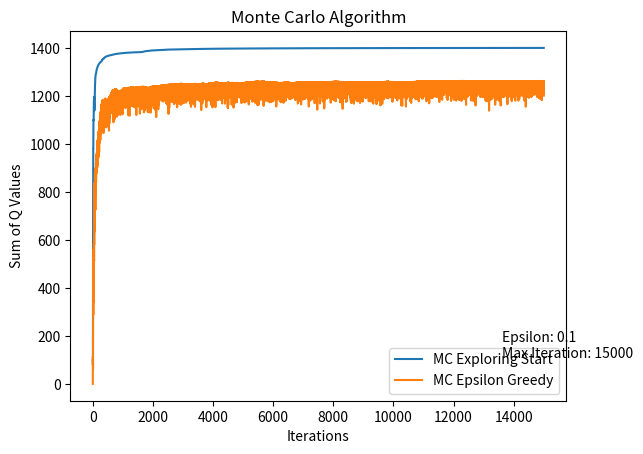

Reproduce this figure in Python.
# Problem: A robot needs to go from Start to Target
# Reward: +100 for target, -1 for each other step
# Q-value: for simplicity zero
# Initial Q values are all zero

from operator import index
from matplotlib.pyplot import grid
import matplotlib.pyplot as plt
import numpy as np
import random
np.random.seed(9527)
random.seed(9527)

MAX_ITERATION = 15000
MAX_EPISODE_LENGTH = 10
DISCOUNT_FACTOR = 0.9
EPSILON = 0.1

class Environment():
    def __init__(self):
        self.rows = 4
        self.cols = 6 
        self.grid_world = [[  "T",  "s1",  "s2",  "s3",  "s4",  "s5"],
                           [ "s6",  "s7",  "s8",  "s9",   "W", "s10"],
                           ["s11",   "W", "s12",   "W", "s13", "s14"],
                           ["s15", "s16", "s17", "s18", "s19", "s20"]] #T: Target, W: Wall
        self.action_to_number = {"up": 0, "right":1, "down":2, "left":3}
        self.action_dict = {"up": [-1,0], "right": [0, 1], "down": [1,0], "left":[0,-1]}
        self.direction_dict = {0: "up", 1:"right", 2:"down", 3:"left"}
        self.invalid_start = ["T", "W"]

    def transfer_state(self, state_coordinates, action): #Input(state, action), Output(next state)
        current_state_coordinates = state_coordinates
        next_state_coordinates = state_coordinates + self.action_dict[action]

        if next_state_coordinates[0] < 0 or next_state_coordinates[0] > 3 or next_state_coordinates[1] < 0 or next_state_coordinates[1] > 5:# Out of board
            return current_state_coordinates
        next_state = self.grid_world[next_state_coordinates[0]][next_state_coordinates[1]]
        if next_state == "W": #Hit the wall 
            return current_state_coordinates
        return next_state_coordinates

class MC_Exploring_Start():
    def __init__(self):
        self.env = Environment()
        self.Max_iteration = MAX_ITERATION
        self.gamma = DISCOUNT_FACTOR
        self.Horizon = MAX_EPISODE_LENGTH #Max episode_length
        self.sum_of_Q_values = [0 for i in range(self.Max_iteration)]

        self.Q_values = {}
        for row in range(self.env.rows):
            for col in range(self.env.cols):
                if self.env.grid_world[row][col] not in self.env.invalid_start:
                    for act in self.env.action_dict.keys():
                        self.Q_values[ ((row, col), act) ] = 0 #Initialize Q value (state, action) 

        self.returns_dict = {}
        for row in range(self.env.rows):
            for col in range(self.env.cols):
                if self.env.grid_world[row][col] not in self.env.invalid_start:
                    for act in self.env.action_dict.keys():
                        self.returns_dict[ ((row, col), act) ] = [0, 0] #[Mean value, Visited count]

    def generate_initial_state(self): #Generate random state
        while True:
            state_row = np.random.randint(self.env.rows)
            state_col = np.random.randint(self.env.cols)
            if self.env.grid_world[state_row][state_col] in self.env.invalid_start:
                continue
            else:
                break
        return np.array([state_row, state_col])

    def generate_random_action(self):
        action = self.env.direction_dict[np.random.randint(4)]
        while (self.env.transfer_state(self.current_state_coordinates, action) == self.current_state_coordinates).all():
                action = self.env.direction_dict[np.random.randint(4)]
        return action

    def policy(self, state_coordinate): #Optimal policy, find the maximun Q(s,a) and return action  
        Q_value = []
        valid_actions = []
        state_coordinate = np.array(state_coordinate)
        indexes = []
        for action in self.env.action_dict.keys():
            # if state coordinate == next state coordinate, which means the action is invalid cause "transfer_state" return the same coordinate
            if not (state_coordinate == self.env.transfer_state(np.array(state_coordinate), action)).all():
                valid_actions.append(action)

        for valid_action in valid_actions:
            Q_value.append(self.Q_values[(tuple(state_coordinate), valid_action)])
        max_value = max(Q_value)

        for valid_action in valid_actions:
            if max_value == self.Q_values[(tuple(state_coordinate), valid_action)]:
                indexes.append(self.env.action_to_number[valid_action])
        return self.env.direction_dict[random.choice(indexes)]

    def print_Qvalue(self, state_coordinate): #For debugging
        Q_value = []
        for action in self.env.action_dict.keys():
            Q_value.append(self.Q_values[(tuple(state_coordinate), action)])
        return Q_value

    def iter(self): #Main loop
        for iterration in range(self.Max_iteration):
            episode = []
            sum_of_Q_value = 0
            self.current_state_coordinates = self.generate_initial_state()
            action = self.generate_random_action()
            for h in range(self.Horizon): #Generate episode
                next_state_coordinates = self.env.transfer_state(self.current_state_coordinates, action)
                reward = -1
                if self.env.grid_world[next_state_coordinates[0]][next_state_coordinates[1]] == "T":
                    reward = 100
                    episode.append([self.current_state_coordinates, action, reward])
                    break
                episode.append([self.current_state_coordinates, action, reward]) #Episode [[[coordinate],action, reward]]
                self.current_state_coordinates = next_state_coordinates
                action = self.policy(self.current_state_coordinates)
            G = 0
            
            for h in range(len(episode)-1, -1, -1): #Iterate through H-1, H-2,...,0
                coordinate, action, reward = episode[h]
                G = self.gamma*G + reward
                returns = self.returns_dict[(tuple(coordinate), action)]
                mean = returns[0]
                visited_count = returns[1]
                mean = (mean*visited_count + G)/(visited_count + 1)
                visited_count += 1
                self.returns_dict[(tuple(episode[h][0] ), episode[h][1])] = [mean, visited_count]
                self.Q_values[(tuple(episode[h][0]), episode[h][1])] = self.returns_dict[(tuple(episode[h][0]), episode[h][1])][0]
                # print(self.Q_values)


            # calculate sum of Q value according to current policy
            for row in range(self.env.rows):
                for col in range(self.env.cols):
                    if self.env.grid_world[row][col] not in self.env.invalid_start:
                        action = self.policy((row,col))
                        sum_of_Q_value += self.Q_values[((row, col), action)]
                        self.sum_of_Q_values[iterration] = sum_of_Q_value
            # print(f"{iterration}. sum of Q values: {self.sum_of_Q_values[iterration]}")


    def render(self): #Show results
        output = self.env.grid_world
        for row in range(self.env.rows):
            for col in range(self.env.cols):
                if self.env.grid_world[row][col] in self.env.invalid_start:
                    continue
                else:
                    action = self.policy((row,col))
                    output[row][col] = action

        for row in range(0, self.env.rows):
            print("-------------------------------------------------------")
            out = "| "
            for col in range(0, self.env.cols):
                out += str(output[row][col]).ljust(6) + " | "
            print(out)
        print("-------------------------------------------------------")

class MC_Epsilon_Greedy():
    def __init__(self):
        self.env = Environment()
        self.Max_iteration = MAX_ITERATION
        self.gamma = DISCOUNT_FACTOR
        self.Horizon = MAX_EPISODE_LENGTH #Max episode_length
        self.sum_of_Q_values = [0 for i in range(self.Max_iteration)]

        self.Q_values = {}
        for row in range(self.env.rows):
            for col in range(self.env.cols):
                if self.env.grid_world[row][col] not in self.env.invalid_start:
                    for act in self.env.action_dict.keys():
                        self.Q_values[ ((row, col), act) ] = 0 #Initialize Q value (state, action) 

        self.returns_dict = {}
        for row in range(self.env.rows):
            for col in range(self.env.cols):
                if self.env.grid_world[row][col] not in self.env.invalid_start:
                    for act in self.env.action_dict.keys():
                        self.returns_dict[ ((row, col), act) ] = [0, 0] #[Mean value, Visited count]

    def generate_initial_state(self): #Generate random state
        while True:
            state_row = np.random.randint(self.env.rows)
            state_col = np.random.randint(self.env.cols)
            if self.env.grid_world[state_row][state_col] in self.env.invalid_start:
                continue
            else:
                break
        return np.array([state_row, state_col])

    def generate_random_action(self):
        action = self.env.direction_dict[np.random.randint(4)]
        while (self.env.transfer_state(self.current_state_coordinates, action) == self.current_state_coordinates).all():
                action = self.env.direction_dict[np.random.randint(4)]
        return action

    def policy(self, state_coordinate): #Optimal policy, find the maximun Q(s,a) and return action  
        Q_value = []
        valid_actions = []
        state_coordinate = np.array(state_coordinate)
        indexes = []
        for action in self.env.action_dict.keys():
            # if state coordinate == next state coordinate, \
            # which means the action is invalid cause "transfer_state" return the same coordinate
            if not (state_coordinate == self.env.transfer_state(state_coordinate, action)).all(): 
                valid_actions.append(action)

        if np.random.random() > EPSILON: # exploit
            for valid_action in valid_actions:
                Q_value.append(self.Q_values[(tuple(state_coordinate), valid_action)])
            max_value = max(Q_value)
            
            for valid_action in valid_actions:
                if max_value == self.Q_values[(tuple(state_coordinate), valid_action)]:
                    indexes.append(self.env.action_to_number[valid_action])
            return self.env.direction_dict[random.choice(indexes)]
        else: # explore
            for valid_action in valid_actions:
                indexes.append(self.env.action_to_number[valid_action])
            return self.env.direction_dict[random.choice(indexes)]


    def print_Qvalue(self, state_coordinate): #For debugging
        Q_value = []
        for action in self.env.action_dict.keys():
            Q_value.append(self.Q_values[(tuple(state_coordinate), action)])
        return Q_value

    def iter(self): #Main loop
        for iterration in range(self.Max_iteration):
            episode = []
            sum_of_Q_value = 0
            self.current_state_coordinates = self.generate_initial_state()
            action = self.generate_random_action()
            for h in range(self.Horizon): #Generate episode
                next_state_coordinates = self.env.transfer_state(self.current_state_coordinates, action)
                reward = -1
                if self.env.grid_world[next_state_coordinates[0]][next_state_coordinates[1]] == "T":
                    reward = 100
                    episode.append([self.current_state_coordinates, action, reward])
                    break
                episode.append([self.current_state_coordinates, action, reward]) #Episode [[[coordinate],action, reward]]
                self.current_state_coordinates = next_state_coordinates
                action = self.policy(self.current_state_coordinates)
            G = 0
            
            for h in range(len(episode)-1, -1, -1): #Iterate through H-1, H-2,...,0
                coordinate, action, reward = episode[h]
                G = self.gamma*G + reward
                returns = self.returns_dict[(tuple(coordinate), action)]
                mean = returns[0]
                visited_count = returns[1]
                mean = (mean*visited_count + G)/(visited_count + 1)
                visited_count += 1
                self.returns_dict[(tuple(episode[h][0] ), episode[h][1])] = [mean, visited_count]
                self.Q_values[(tuple(episode[h][0]), episode[h][1])] = self.returns_dict[(tuple(episode[h][0]), episode[h][1])][0]
                # print(self.Q_values)


            # calculate sum of Q value according to current policy
            for row in range(self.env.rows):
                for col in range(self.env.cols):
                    if self.env.grid_world[row][col] not in self.env.invalid_start:
                        action = self.policy((row,col))
                        sum_of_Q_value += self.Q_values[((row, col), action)]
                        self.sum_of_Q_values[iterration] = sum_of_Q_value
            # print(f"{iterration}. sum of Q values: {self.sum_of_Q_values[iterration]}")


    def render(self): #Show results
        output = self.env.grid_world
        for row in range(self.env.rows):
            for col in range(self.env.cols):
                if self.env.grid_world[row][col] in self.env.invalid_start:
                    continue
                else:
                    action = self.policy((row,col))
                    output[row][col] = action

        for row in range(0, self.env.rows):
            print("-------------------------------------------------------")
            out = "| "
            for col in range(0, self.env.cols):
                out += str(output[row][col]).ljust(6) + " | "
            print(out)
        print("-------------------------------------------------------")


if __name__ == "__main__":
    print("Find optimal policy using Monte Carlo algorithm with exploring starts")
    monte = MC_Exploring_Start()
    monte_greedy = MC_Epsilon_Greedy()
    print("Before (random policy), T = Target, W = Wall")
    monte.render()

    # MC Exploring Start
    monte.iter()
    print("\nMC Exploring Start")
    print("\nOptimal policy, T = Target, W = Wall")
    monte.render()

    # MC Epsilon Greedy
    monte_greedy.iter()
    print("\nMC Epsilon Greedy")
    print("\nOptimal policy, T = Target, W = Wall")
    monte_greedy.render()
    print("\n\n\n")

    # plot compare
    x_axis = [i for i in range(monte.Max_iteration)]
    y_axis_MC_Exploring_Start = monte.sum_of_Q_values
    y_axis_MC_Epsilon_Greedy = monte_greedy.sum_of_Q_values

    plt.plot(x_axis, y_axis_MC_Exploring_Start, label = "MC Exploring Start")
    plt.plot(x_axis, y_axis_MC_Epsilon_Greedy, label = "MC Epsilon Greedy")

    text = f"Epsilon: {EPSILON} \nMax Iteration: {MAX_ITERATION}"
    plt.figtext(.8, .2, text)

    plt.xlabel('Iterations')
    plt.ylabel('Sum of Q Values')
    plt.title('Monte Carlo Algorithm')
    plt.legend()
    plt.show()   
    








